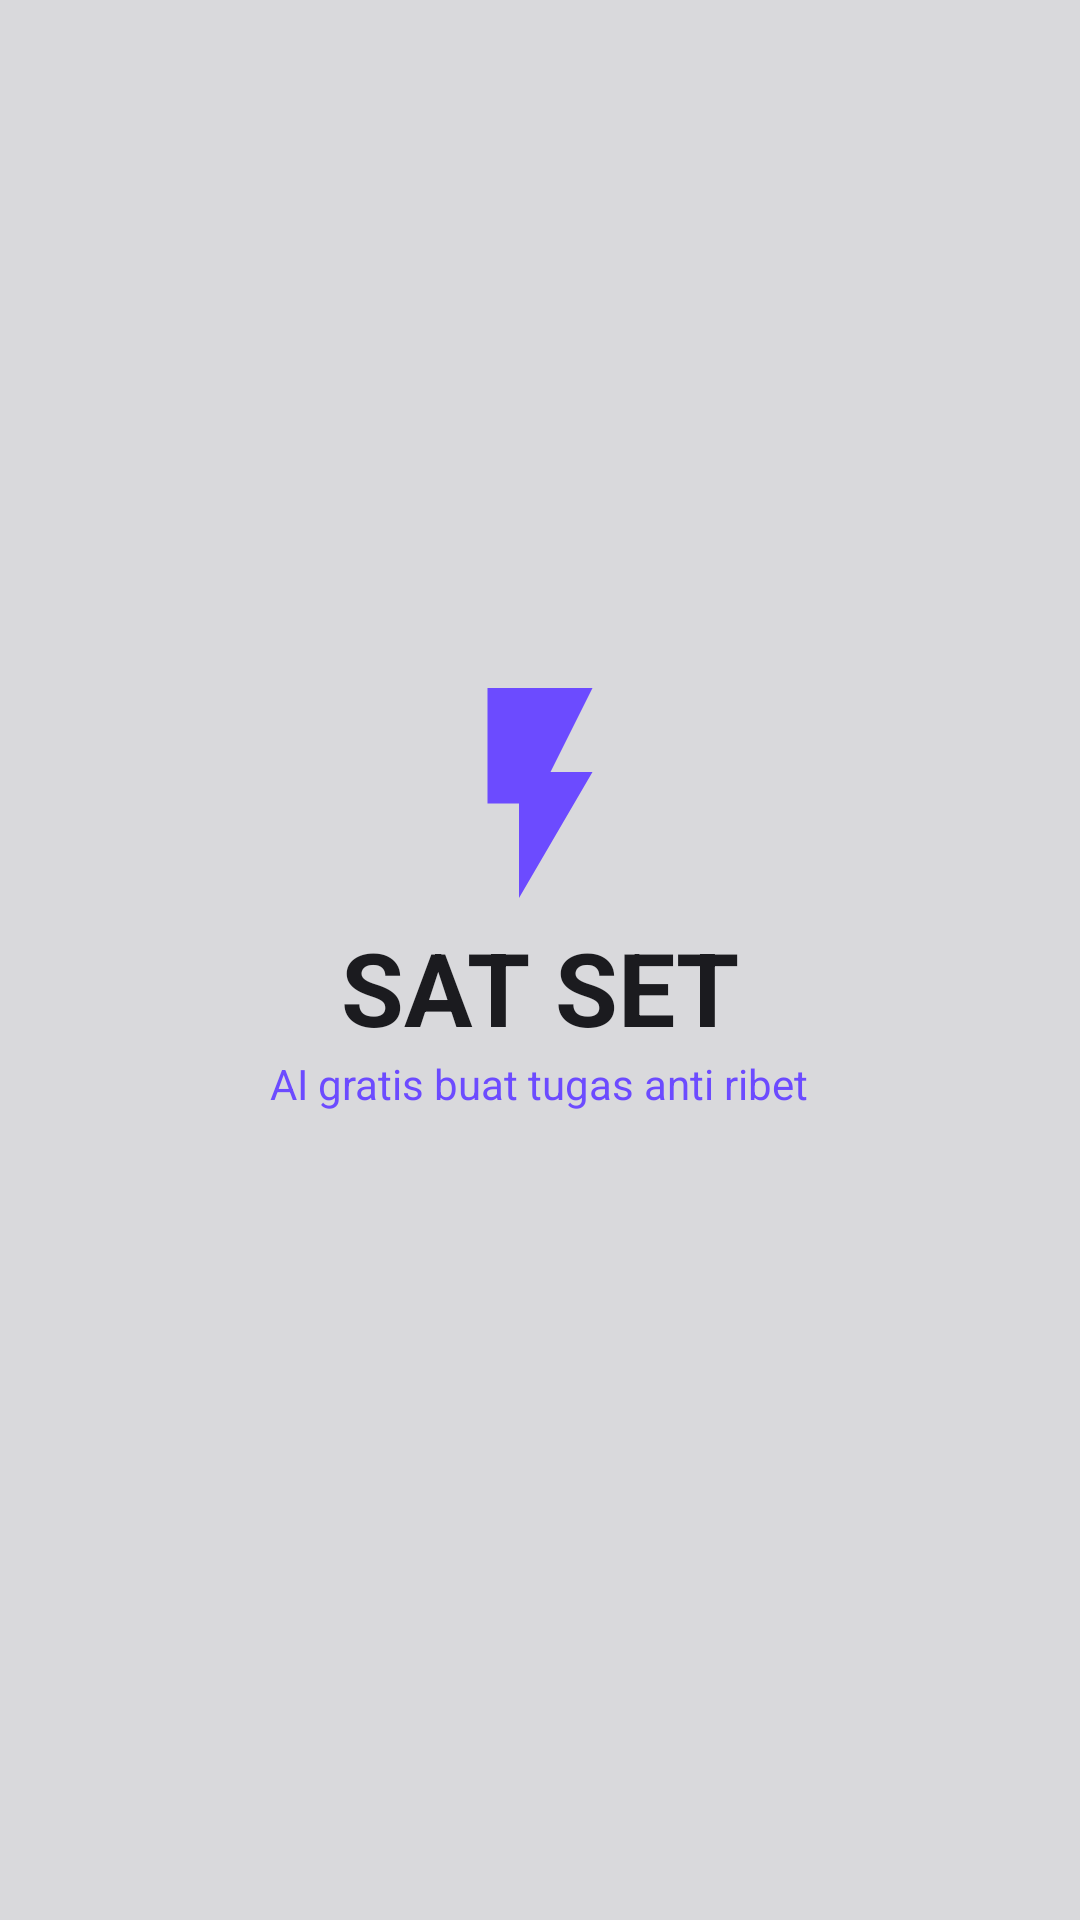

The Android layout XML behind this screen, and the referenced resources:
<!-- AndroidManifest.xml: application theme Theme.SatSet -->
<!-- res/layout/activity_splash.xml -->
<?xml version="1.0" encoding="utf-8"?>
<LinearLayout xmlns:android="http://schemas.android.com/apk/res/android"
    android:layout_width="match_parent"
    android:layout_height="match_parent"
    android:background="@color/header_bg"
    android:fitsSystemWindows="true"
    android:gravity="center"
    android:orientation="vertical">

    <ImageView
        android:layout_width="84dp"
        android:layout_height="84dp"
        android:src="@drawable/ic_bolt" />

    <TextView
        android:layout_width="wrap_content"
        android:layout_height="wrap_content"
        android:text="SAT SET"
        android:textColor="@color/text_primary"
        android:textSize="34sp"
        android:textStyle="bold" />

    <TextView
        android:layout_width="wrap_content"
        android:layout_height="wrap_content"
        android:text="AI gratis buat tugas anti ribet"
        android:textColor="@color/primary" />

    <TextView
        android:id="@+id/tvWelcome"
        android:layout_width="wrap_content"
        android:layout_height="wrap_content"
        android:layout_marginTop="28dp"
        android:textColor="@color/text_secondary" />
</LinearLayout>
<!-- resources referenced by this layout -->
<resources>
  <color name="header_bg">#D9D9DC</color>
  <color name="primary">#6C4BFF</color>
  <color name="text_primary">#1B1B1F</color>
  <color name="text_secondary">#6B6B76</color>
  <!-- drawable ic_bolt (drawable) -->
  <vector xmlns:android="http://schemas.android.com/apk/res/android"
      android:width="24dp" android:height="24dp" android:viewportWidth="24" android:viewportHeight="24">
      <path android:fillColor="#6C4BFF" android:pathData="M7,2v11h3v9l7,-12h-4l4,-8z"/>
  </vector>
  <style name="Theme.SatSet" parent="Theme.Material3.Light.NoActionBar">
          <item name="colorPrimary">@color/primary</item>
          <item name="android:windowBackground">@color/bg</item>
          <item name="android:windowLightStatusBar">true</item>
          <item name="chipStyle">@style/Widget.Material3.Chip.Filter</item>
      </style>
  <color name="bg">#F7F8FC</color>
</resources>
